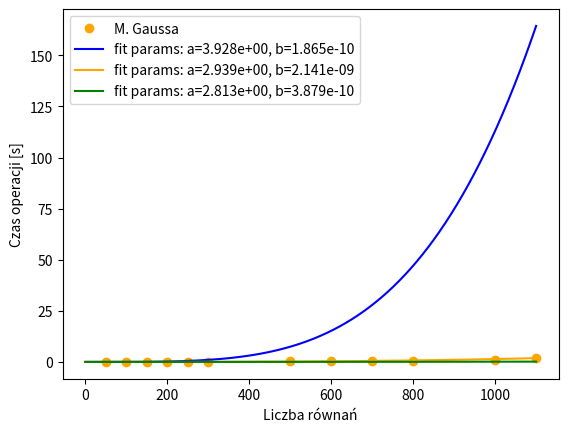

This chart was generated by the following Python code:
from matplotlib import pyplot as plt 
import numpy as np
import matplotlib.patches as mpatches
from scipy.optimize import curve_fit
from scipy import stats

def func(x,a,b):
	return x**a * b

l_rownan = np.array([50,
100,
150,
200,
250,
300,
500,
600,
700,
800,
1000,
1100
])

czas_cramer = np.array([
0.005142567000802956,
0.034331930000917055,
0.11526559199955955,
0.33505518800120626,
0.7443063360005908,
2.498606536999432,
12.300197139000375,
21.238422148999234,
27.029957020000438,
44.714774731000944,
109.30554160599968,
167.02598880200094
])

czas_gauss = np.array([0.0029755089999525808,
0.009966904999600956,
0.021535487998335157,
0.04106358100034413,
0.05719664899879717,
0.08035564400051953,
0.2769476490029774,
0.38976130100127193,
0.580783371002326,
0.6933282669997425,
1.0908481719998235,
2.0726115268
])

czas_numpy = np.array([0.0015139349998207763,
0.000715161000698572,
0.001206385000841692,
0.001929633999679936,
0.0029084170018904842,
0.004539889003353892,
0.014148624999506865,
0.03508146799867973,
0.035970655000710394,
0.05468122999809566,
0.1014957190000132,
0.14332926600036444
])
#Metoda Cramera
#plt.plot(l_rownan,czas_cramer, 'bo', label='M. Cramera', color='blue')
popt1, pcov1 = curve_fit(func, l_rownan, czas_cramer)
print(popt1)

#Metoda Gaussa
plt.plot(l_rownan,czas_gauss, 'bo', label='M. Gaussa', color='orange')
popt2,pcov2 = curve_fit(func,l_rownan,czas_gauss)
print(popt2)

#Metoda numpy
#plt.plot(l_rownan,czas_numpy, 'bo', label='Numpy solve', color='green')
popt3,pcov3 = curve_fit(func,l_rownan,czas_numpy)
print(popt3)

xfit = np.arange(0, 1100, 0.01)
plt.plot(xfit, func(xfit, *popt1), 'blue', label='fit params: a=%5.3e, b=%5.3e' % tuple(popt1))
plt.plot(xfit, func(xfit, *popt2), 'orange', label='fit params: a=%5.3e, b=%5.3e' % tuple(popt2))
plt.plot(xfit, func(xfit, *popt3), 'green', label='fit params: a=%5.3e, b=%5.3e' % tuple(popt3))

plt.xlabel("Liczba równań")
plt.ylabel("Czas operacji [s]")
plt.legend()
plt.show()

#Cramer
slope, intercept, r_value, p_value, std_err = stats.linregress(czas_cramer,l_rownan)
#Gauss
slope, intercept, r_value, p_value, std_err = stats.linregress(czas_gauss,l_rownan)
